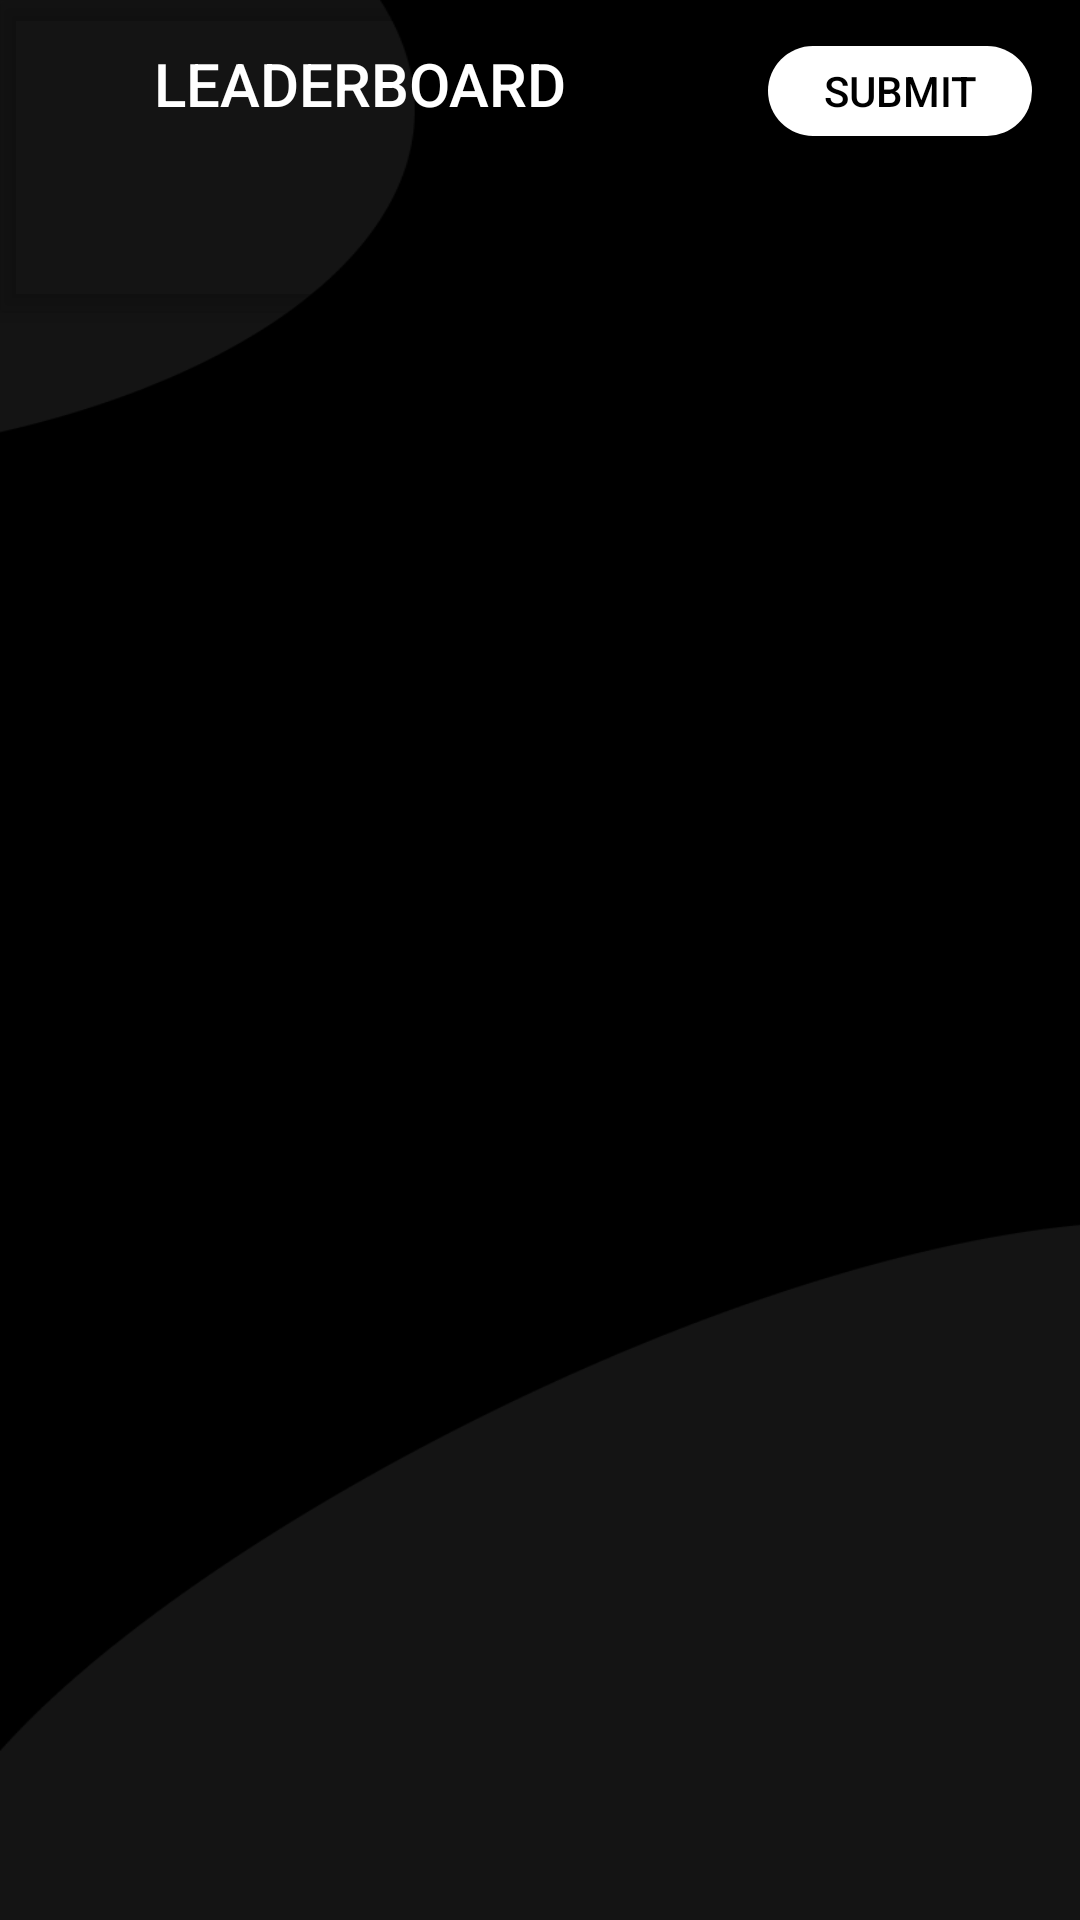

Write the Android layout XML for this screen, with the resource values it uses.
<!-- AndroidManifest.xml: activity theme AppTheme.Launcher -->
<!-- res/layout/activity_main.xml -->
<?xml version="1.0" encoding="utf-8"?>
<androidx.coordinatorlayout.widget.CoordinatorLayout xmlns:android="http://schemas.android.com/apk/res/android"
    xmlns:app="http://schemas.android.com/apk/res-auto"
    xmlns:tools="http://schemas.android.com/tools"
    android:layout_width="match_parent"
    android:layout_height="match_parent"
    android:background="@drawable/app_background"
    android:fitsSystemWindows="true"
    tools:context=".MainActivity">

    <com.google.android.material.appbar.AppBarLayout
        android:layout_width="match_parent"
        android:layout_height="wrap_content"
        android:background="#00000000"
        android:theme="@style/AppTheme.AppBarOverlay">

        <LinearLayout
            android:layout_width="match_parent"
            android:layout_height="wrap_content"
            android:orientation="horizontal">

            <TextView
                android:id="@+id/title"
                android:layout_width="0dp"
                android:layout_height="wrap_content"
                android:layout_weight="1"
                android:gravity="center"
                android:minHeight="?actionBarSize"
                android:padding="@dimen/appbar_padding"
                android:text="leaderboard"
                android:textAllCaps="true"
                android:textAppearance="@style/TextAppearance.Widget.AppCompat.Toolbar.Title" />

            <Button
                android:id="@+id/submit_button"
                android:layout_width="wrap_content"
                android:layout_height="30dp"
                android:layout_marginLeft="16dp"
                android:layout_marginRight="16dp"
                android:background="@drawable/main_button_background"
                android:text="Submit"
                android:textColor="#000000"
                app:layout_constraintBottom_toBottomOf="parent"
                app:layout_constraintEnd_toEndOf="parent"
                app:layout_constraintTop_toTopOf="parent" />
        </LinearLayout>

        <com.google.android.material.tabs.TabLayout
            android:id="@+id/tabs"
            android:layout_width="match_parent"
            android:layout_height="wrap_content"
            android:background="#00000000" />
    </com.google.android.material.appbar.AppBarLayout>

    <androidx.viewpager.widget.ViewPager
        android:id="@+id/view_pager"
        android:layout_width="match_parent"
        android:layout_height="match_parent"
        app:layout_behavior="@string/appbar_scrolling_view_behavior" />

</androidx.coordinatorlayout.widget.CoordinatorLayout>
<!-- resources referenced by this layout -->
<resources>
  <!-- drawable app_background: png bitmap (drawable, 13224 bytes) -->
  <!-- drawable main_button_background (drawable) -->
  <?xml version="1.0" encoding="utf-8"?>
  <ripple xmlns:android="http://schemas.android.com/apk/res/android"
  android:color="@color/colorAccent">
  <item android:id="@android:id/mask">
      <shape android:shape="rectangle">
          <solid android:color="@color/colorAccent" />
          <corners android:radius="300dp" />
      </shape>
  </item>
  
  <item android:id="@android:id/background">
  
  
  
  
  
  
  
  
      <shape xmlns:android="http://schemas.android.com/apk/res/android"
          android:shape="rectangle" android:padding="1dp">
          <solid android:color="#FFFFFF"/>
          <corners android:radius="300dp"/>
      </shape>
  </item>
  </ripple>
  <style name="AppTheme.AppBarOverlay" parent="ThemeOverlay.AppCompat.Dark.ActionBar" />
  <style name="AppTheme.Launcher">
          <item name="android:windowBackground">@drawable/launching_screen</item>
          <item name="android:windowTranslucentStatus">true</item>
      </style>
  <!-- drawable launching_screen: png bitmap (drawable, 36018 bytes) -->
  <!-- not gathered from this repository: default colours our renderer supplied (Android Studio template values) -->
  <color name="colorAccent">#FF03DAC5</color>
</resources>
